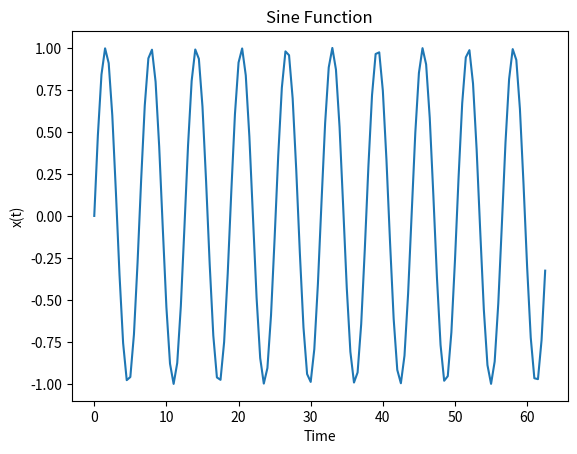

Recreate this plot in Python.

import matplotlib.pyplot as plt
import numpy as np
x = np.arange(0, 20*(np.pi), .5)
y = np.sin(x)
plt.xlabel('Time')
plt.ylabel('x(t)')
plt.title('Sine Function')
plt.plot(x, y)
plt.show()
